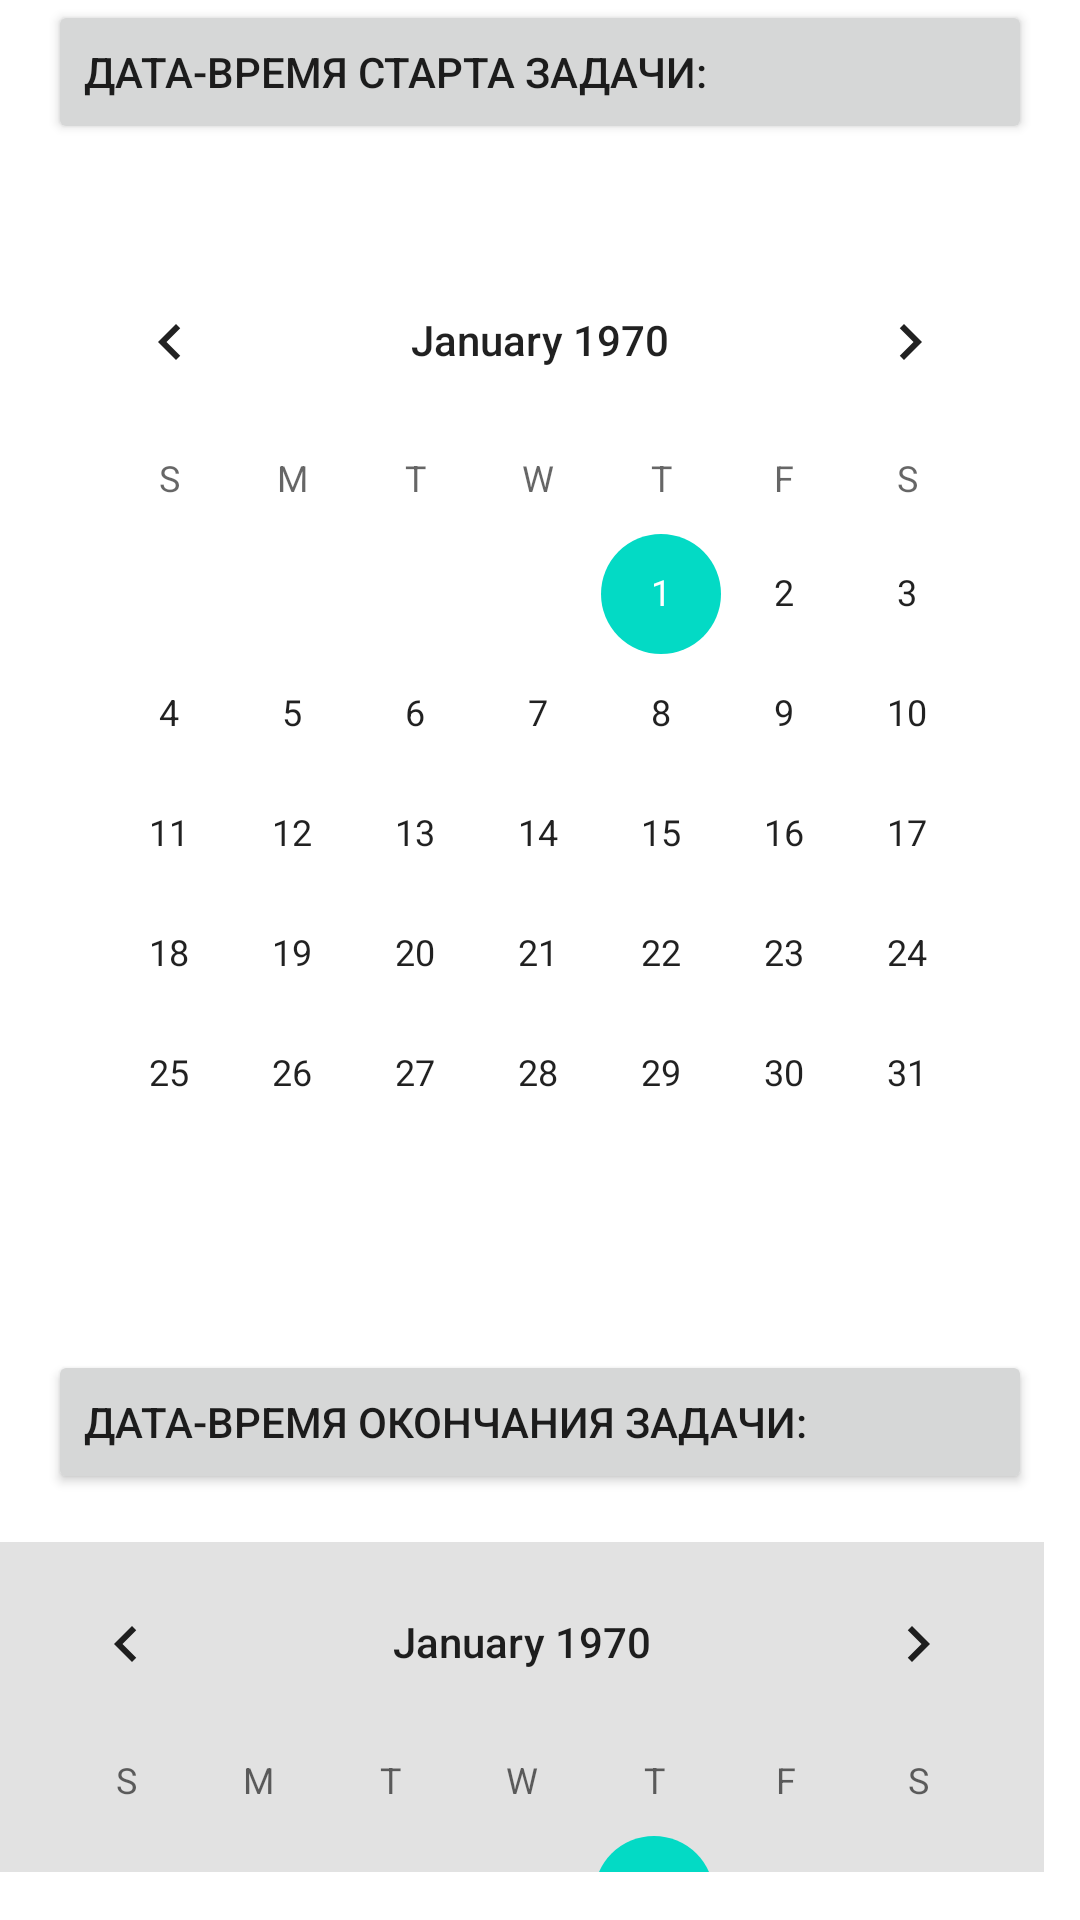

This screen was rendered from an Android layout file. Write that file and the resources it references.
<!-- AndroidManifest.xml: application theme Theme.AdnroidWork421 -->
<!-- res/layout/activity_calendar.xml -->
<?xml version="1.0" encoding="utf-8"?>
<LinearLayout xmlns:android="http://schemas.android.com/apk/res/android"
    xmlns:tools="http://schemas.android.com/tools"
    android:layout_width="match_parent"
    android:layout_height="match_parent"
    android:gravity="center_vertical"
    android:orientation="vertical"
    tools:context=".MainActivity">



    <Button
        android:id="@+id/chooseStartDate"
        android:layout_width="match_parent"
        android:layout_height="wrap_content"
        android:layout_margin="16dp"
        android:gravity="left|center_vertical"
        android:text="Дата-время старта задачи:" />
    <CalendarView
        android:id="@+id/startDateCalendar"
        android:layout_width="wrap_content"
        android:layout_height="wrap_content"
        android:layout_margin="16dp" />
    <Button
        android:id="@+id/chooseEndDate"
        android:layout_width="match_parent"
        android:layout_height="wrap_content"
        android:layout_margin="16dp"
        android:gravity="left|center_vertical"
        android:text="Дата-время окончания задачи:" />



    <CalendarView
        android:id="@+id/endtDateCalendar"
        android:layout_width="wrap_content"
        android:layout_height="wrap_content"
        android:background="#E2E2E2"/>
    <Button
        android:id="@+id/btnOK"
        android:layout_width="wrap_content"
        android:layout_height="wrap_content"
        android:layout_margin="16dp"
        android:text="OK" />
</LinearLayout>
<!-- resources referenced by this layout -->
<resources>
  <style name="Theme.AdnroidWork421" parent="Theme.MaterialComponents.DayNight.DarkActionBar">
          
          <item name="colorPrimary">@color/purple_500</item>
          <item name="colorPrimaryVariant">@color/purple_700</item>
          <item name="colorOnPrimary">@color/white</item>
          
          <item name="colorSecondary">@color/teal_200</item>
          <item name="colorSecondaryVariant">@color/teal_700</item>
          <item name="colorOnSecondary">@color/black</item>
          
          <item name="android:statusBarColor" tools:targetApi="l">?attr/colorPrimaryVariant</item>
          
      </style>
  <!-- not gathered from this repository: default colours our renderer supplied (Android Studio template values) -->
  <color name="purple_500">#FF6200EE</color>
  <color name="purple_700">#FF3700B3</color>
  <color name="teal_200">#FF03DAC5</color>
  <color name="teal_700">#FF018786</color>
  <color name="black">#FF000000</color>
  <color name="white">#FFFFFFFF</color>
</resources>
